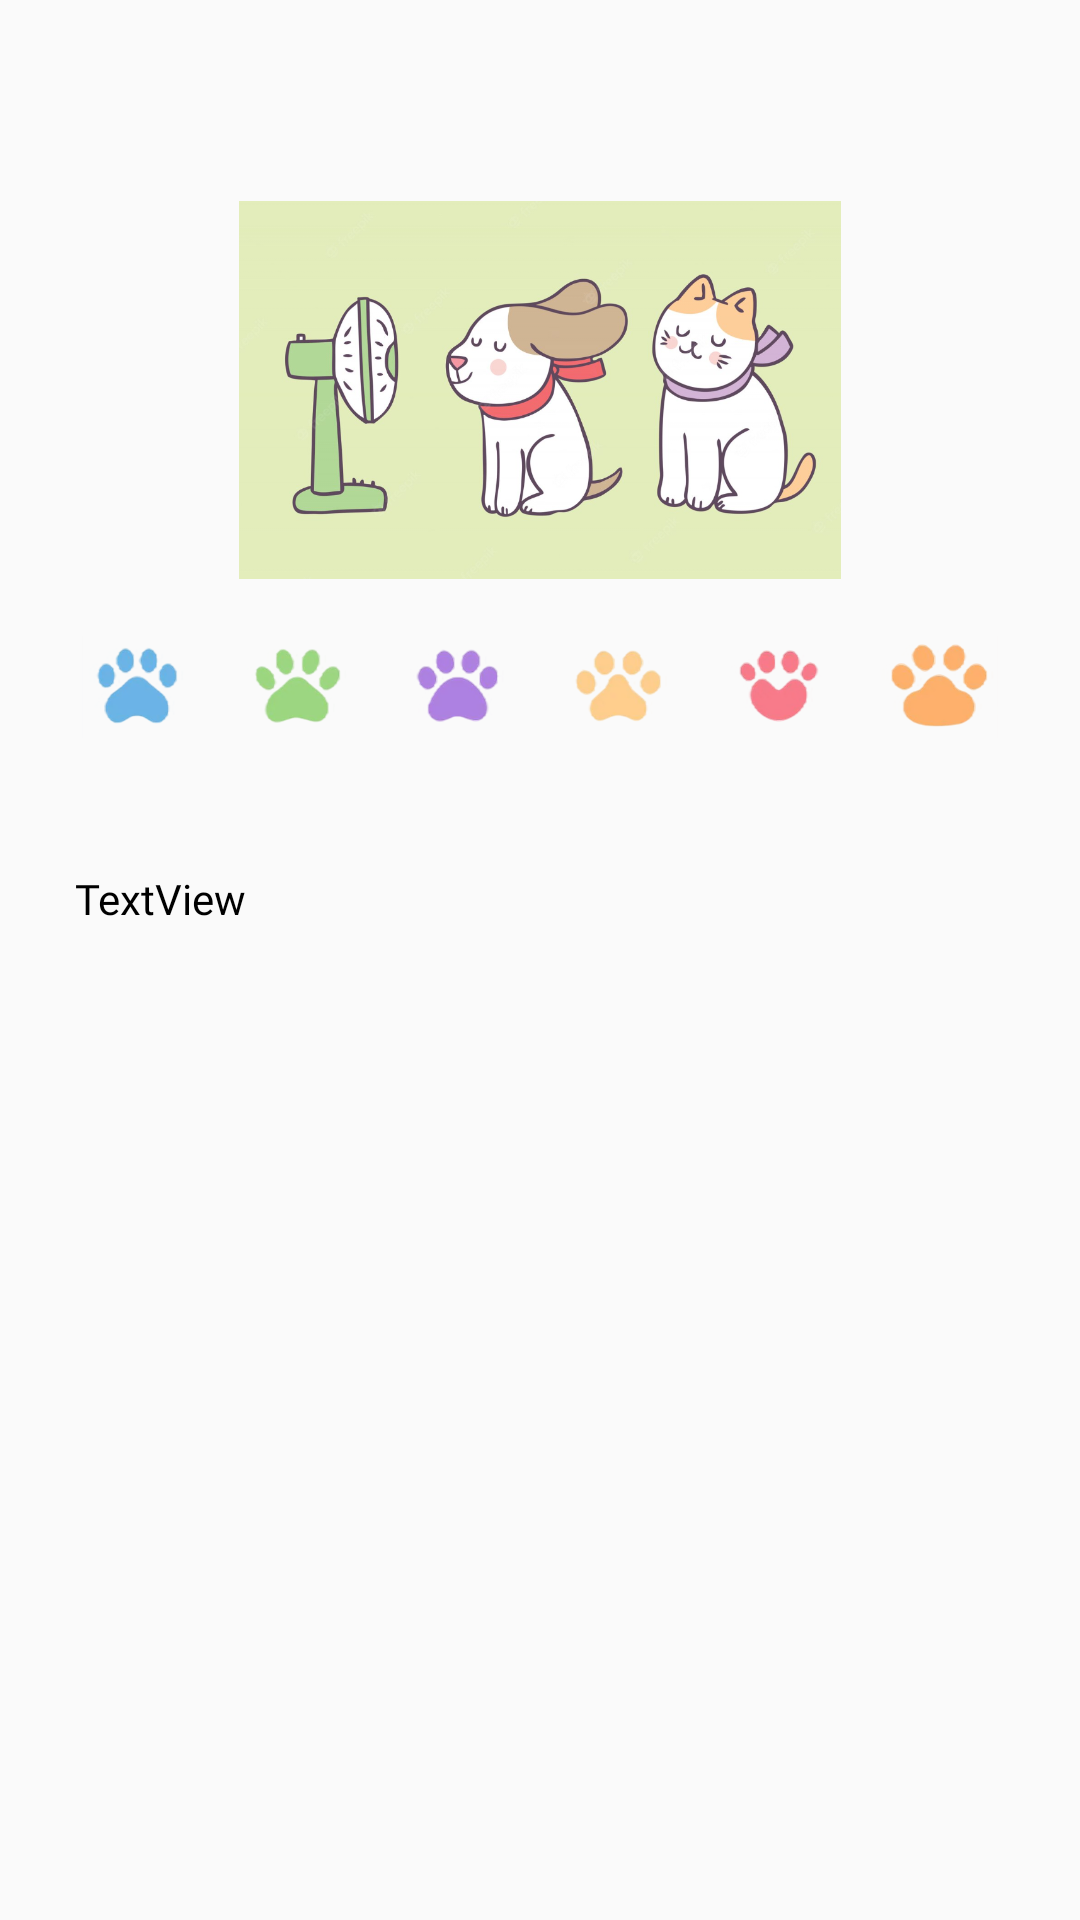

This screen was rendered from an Android layout file. Write that file and the resources it references.
<!-- AndroidManifest.xml: application theme Theme.AppCompat.Light.DarkActionBar -->
<!-- res/layout/activity_vet_details.xml -->
<?xml version="1.0" encoding="utf-8"?>
<LinearLayout xmlns:android="http://schemas.android.com/apk/res/android"
    xmlns:app="http://schemas.android.com/apk/res-auto"
    xmlns:tools="http://schemas.android.com/tools"
    android:layout_width="match_parent"
    android:layout_height="match_parent"
    android:background="@color/matcha_green"
    android:orientation="vertical"
    tools:context=".MainActivity">

    <TextView
        android:id="@+id/textView4"
        android:layout_width="match_parent"
        android:layout_height="wrap_content"
        android:text="" />

    <ImageView
        android:id="@+id/imageView"
        android:layout_width="match_parent"
        android:layout_height="126dp"
        android:layout_marginTop="48dp"
        android:cropToPadding="true"
        android:src="@drawable/animal" />

    <TextView
        android:id="@+id/textView3"
        android:layout_width="match_parent"
        android:layout_height="wrap_content"
        android:text="" />

    <ImageView
        android:id="@+id/imageView2"
        android:layout_width="match_parent"
        android:layout_height="34dp"
        android:src="@drawable/paw_prev_ui" />

    <TextView
        android:id="@+id/textView5"
        android:layout_width="match_parent"
        android:layout_height="wrap_content"
        android:text="" />

    <ScrollView
        android:layout_width="match_parent"
        android:layout_height="match_parent">

        <TextView
            android:id="@+id/textview"
            android:layout_width="match_parent"
            android:layout_height="wrap_content"
            android:layout_margin="25dp"
            android:text="TextView"
            android:fontFamily="@font/pt_serif"
            android:textColor="@color/black" />
    </ScrollView>

</LinearLayout>
<!-- resources referenced by this layout -->
<resources>
  <color name="black">#FF000000</color>
  <!-- drawable animal: png bitmap (drawable-v24, 309966 bytes) -->
  <!-- drawable paw_prev_ui: png bitmap (drawable-v24, 94266 bytes) -->
</resources>
